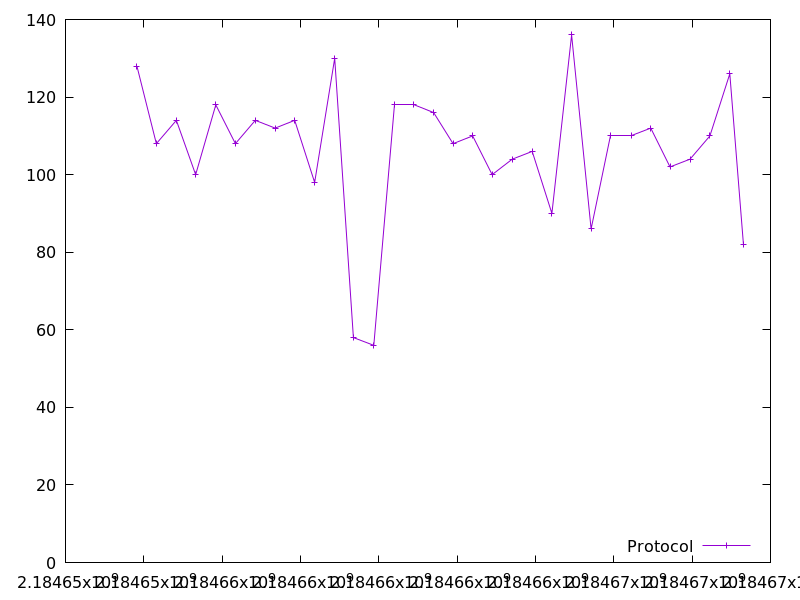

The file beside this chart, header and first rows:
2184653822.526739, 128.0
2184654320, 108.0
2184654831, 114.0
2184655323, 100.0
2184655837, 118.0
2184656338, 108.0
2184656847, 114.0
2184657351, 112.0
2184657852, 114.0
2184658362, 98.0
2184658873, 130.0
2184659351, 58.0
2184659872, 56.0
2184660389, 118.0
2184660892, 118.0
2184661400, 116.0
2184661895, 108.0
2184662397, 110.0
2184662895, 100.0
2184663407, 104.0
2184663916, 106.0
2184664420, 90.0
2184664922, 136.0
2184665420, 86.0
2184665926, 110.0
2184666441, 110.0
2184666943, 112.0
2184667436, 102.0
2184667947, 104.0
2184668453, 110.0
2184668961, 126.0
2184669311, 82.0
